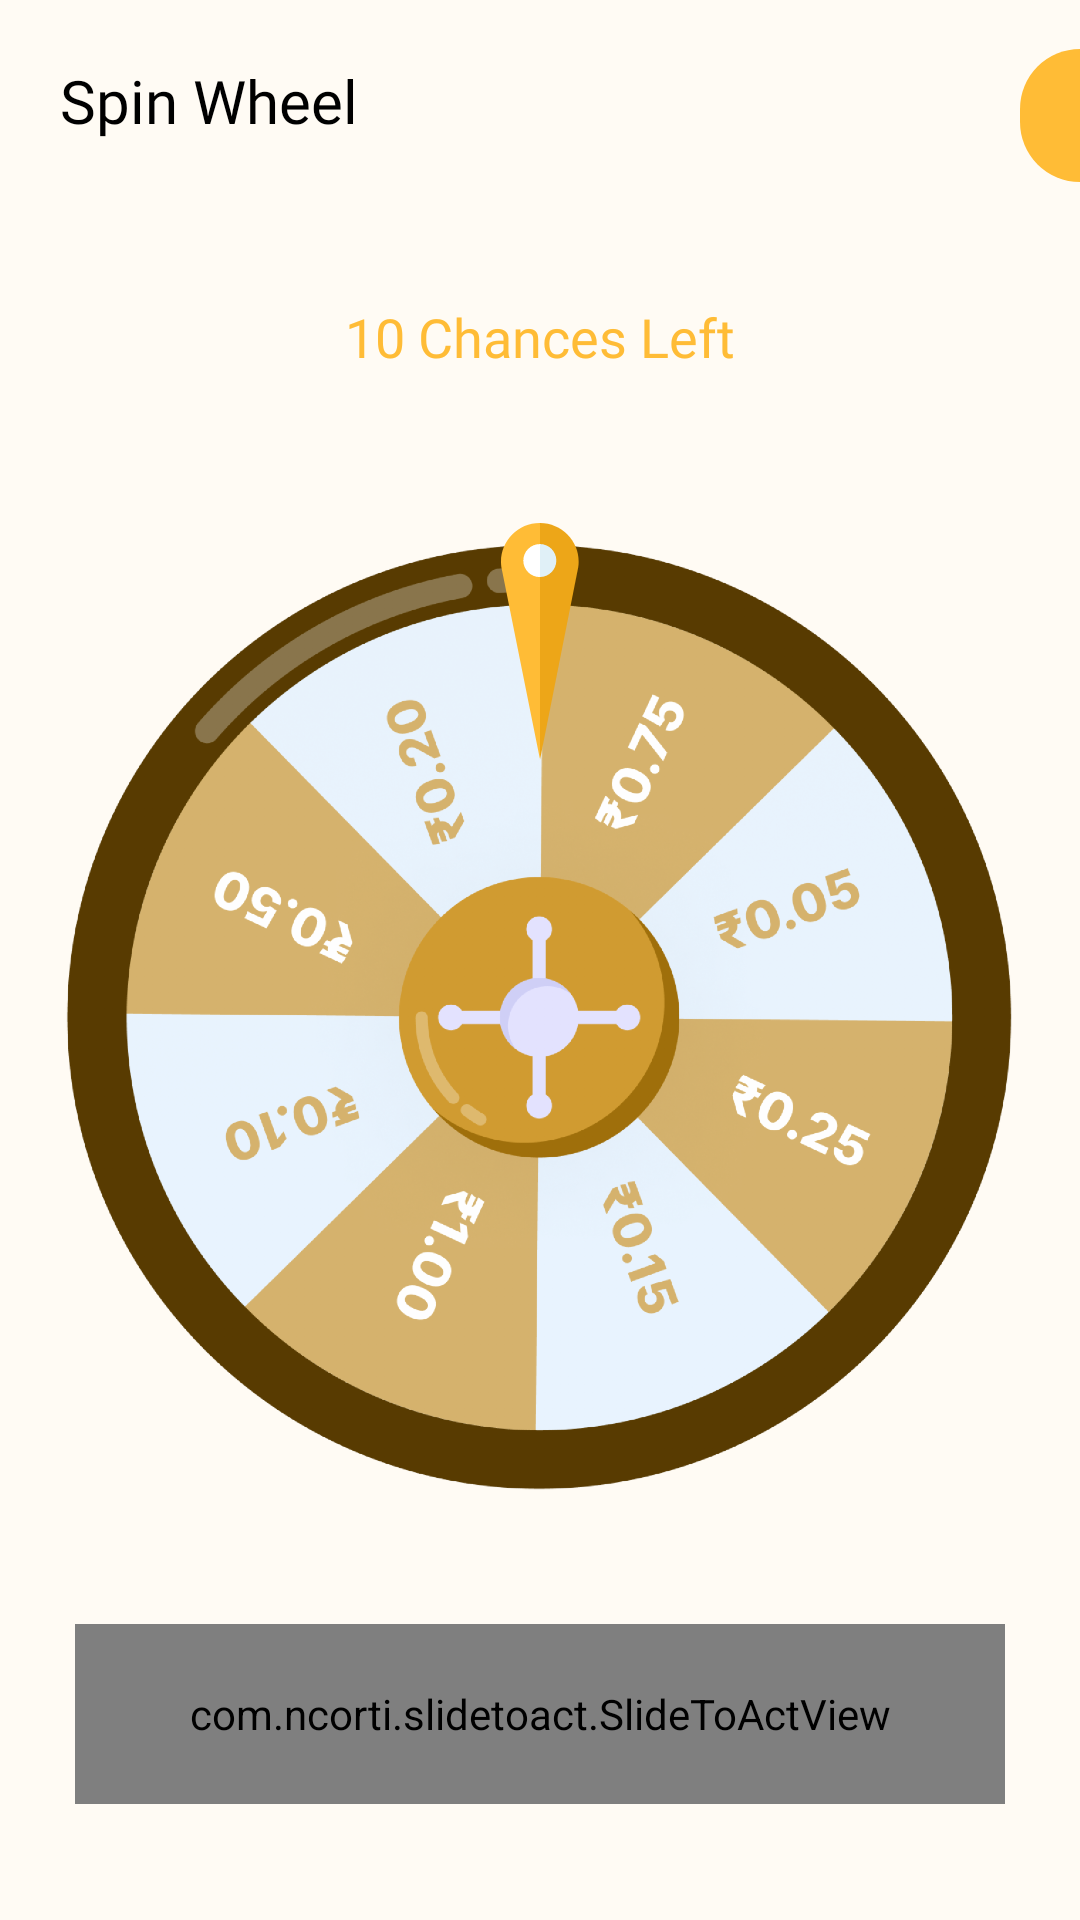

Write the Android layout XML for this screen, with the resource values it uses.
<!-- AndroidManifest.xml: application theme Theme.EAA1 -->
<!-- res/layout/fragment_spin.xml -->
<?xml version="1.0" encoding="utf-8"?>
<androidx.constraintlayout.widget.ConstraintLayout
    android:id="@+id/spin_layout"
    xmlns:android="http://schemas.android.com/apk/res/android"
    xmlns:app="http://schemas.android.com/apk/res-auto"
    xmlns:tools="http://schemas.android.com/tools"
    android:layout_width="match_parent"
    android:layout_height="match_parent"
    android:background="#FFFBF4"
    tools:context=".Fragments.SpinFragment">


    <TextView
        android:id="@+id/title"
        android:layout_width="wrap_content"
        android:layout_height="wrap_content"
        android:text="Spin Wheel"
        android:textColor="@color/black"
        android:textSize="20sp"
        android:fontFamily="@font/lato_regular"
        app:layout_constraintTop_toTopOf="parent"
        app:layout_constraintStart_toStartOf="parent"
        android:layout_marginStart="20dp"
        android:layout_marginTop="20dp" />

    <TextView
        android:layout_width="wrap_content"
        android:layout_height="wrap_content"
        android:text=""
        android:textSize="18sp"
        android:fontFamily="@font/lato_bold"
        android:id="@+id/balance"
        android:textColor="@color/white"
        android:background="@drawable/balance_bakcgrond"
        android:padding="10dp"
        app:layout_constraintEnd_toEndOf="parent"
        app:layout_constraintTop_toTopOf="@id/title"
        app:layout_constraintBottom_toBottomOf="@id/title"
        android:layout_marginTop="10dp"/>

    <TextView
        android:id="@+id/tv_chances"
        android:layout_width="wrap_content"
        android:layout_height="wrap_content"
        android:text="@string/dummy_chances_left"
        android:fontFamily="@font/lato_regular"
        android:textColor="#FFBC36"
        android:textSize="18sp"
        android:layout_marginTop="100dp"
        app:layout_constraintStart_toStartOf="parent"
        app:layout_constraintTop_toTopOf="parent"
        app:layout_constraintEnd_toEndOf="parent"/>



    <ImageView
        android:id="@+id/spinning_wheel"
        android:layout_width="match_parent"
        android:layout_height="380dp"
        android:src="@drawable/spinning_wheel2"
        android:layout_marginTop="25dp"
        app:layout_constraintTop_toBottomOf="@id/tv_chances"
        app:layout_constraintStart_toStartOf="parent"
        app:layout_constraintEnd_toEndOf="parent"
        android:contentDescription="@string/spinning_wheel_tracker" />

    <ImageView
        android:layout_width="wrap_content"
        android:layout_height="wrap_content"
        android:src="@drawable/ic_target"
        android:layout_marginTop="25dp"
        app:layout_constraintTop_toTopOf="@id/spinning_wheel"
        app:layout_constraintStart_toStartOf="parent"
        app:layout_constraintEnd_toEndOf="parent"
        android:contentDescription="@string/spinning_wheel"/>

    <com.ncorti.slidetoact.SlideToActView
        android:id="@+id/btnSpin"
        android:layout_width="match_parent"
        android:layout_height="60dp"
        app:animation_duration="250"
        app:area_margin="4dp"
        android:layout_marginStart="25dp"
        android:layout_marginEnd="25dp"
        android:layout_marginTop="12dp"
        app:outer_color="#FFF2D9"
        app:inner_color="#FFBC36"
        app:border_radius="33dp"
        app:text="SPIN"
        app:text_size="20sp"
        app:text_style="bold"
        app:slider_height="120dp"
        app:slider_locked="false"
        app:complete_icon="@drawable/ic_done"
        app:layout_constraintStart_toStartOf="parent"
        app:layout_constraintEnd_toEndOf="parent"
        app:layout_constraintTop_toBottomOf="@id/spinning_wheel"/>

</androidx.constraintlayout.widget.ConstraintLayout>
<!-- resources referenced by this layout -->
<resources>
  <color name="black">#FF000000</color>
  <color name="white">#FFFFFFFF</color>
  <!-- drawable balance_bakcgrond (drawable) -->
  <?xml version="1.0" encoding="utf-8"?>
  <selector xmlns:android="http://schemas.android.com/apk/res/android">
  
      <item>
  
          <shape android:shape="rectangle">
  
              <solid android:color="@color/balance_background"/>
              <corners android:topLeftRadius="33dp"
                  android:bottomLeftRadius="33dp"/>
  
          </shape>
  
      </item>
  
  </selector>
  <!-- drawable ic_target (drawable) -->
  <vector xmlns:android="http://schemas.android.com/apk/res/android"
      android:width="26dp"
      android:height="79dp"
      android:viewportWidth="26"
      android:viewportHeight="79">
    <path
        android:pathData="M13.005,78.868L0.116,14.668C0.034,14.08 0,13.493 0,12.913C0,5.893 5.703,0 12.938,0H13.004L14.014,2.815C19.669,18.574 13.005,78.868 13.005,78.868Z"
        android:fillColor="#FFBC36"/>
    <path
        android:pathData="M25.763,14.668L13.008,78.868V0C20.805,0.041 26.815,6.937 25.763,14.668Z"
        android:fillColor="#EDA618"/>
    <path
        android:pathData="M14.632,12.525C14.632,14.437 14.093,16.358 13.009,18.03H12.943C9.905,18.03 7.439,15.564 7.439,12.525C7.439,9.486 9.905,7.021 12.943,7.021H13.009C14.094,8.693 14.632,10.613 14.632,12.525Z"
        android:fillColor="#ffffff"/>
    <path
        android:pathData="M18.443,12.513C18.443,15.526 16.009,17.985 13.004,18.018V7.008C16.009,7.041 18.443,9.5 18.443,12.513Z"
        android:fillColor="#E0F0F7"/>
  </vector>
  <!-- drawable spinning_wheel: png bitmap (drawable-hdpi, 43874 bytes) -->
  <!-- drawable spinning_wheel2: png bitmap (drawable-hdpi, 277178 bytes) -->
  <string name="dummy_chances_left">10 Chances Left</string>
  <string name="spinning_wheel">Spinning Wheel</string>
  <string name="spinning_wheel_tracker">Spinning Wheel Tracker</string>
  <style name="Theme.EAA1" parent="Theme.MaterialComponents.Light.NoActionBar">
          
          <item name="colorPrimary">@color/background</item>
          <item name="colorPrimaryVariant">@color/black</item>
          <item name="colorOnPrimary">@color/black</item>
          
          <item name="colorSecondary">@color/teal_200</item>
          <item name="colorSecondaryVariant">@color/teal_700</item>
          <item name="colorOnSecondary">@color/black</item>
          
          <item name="android:statusBarColor" tools:targetApi="l">?attr/colorPrimaryVariant</item>
          
      </style>
  <color name="balance_background">#FFBC36</color>
  <color name="background">#FFFBF4</color>
  <color name="teal_200">#FF03DAC5</color>
  <color name="teal_700">#FF018786</color>
</resources>
